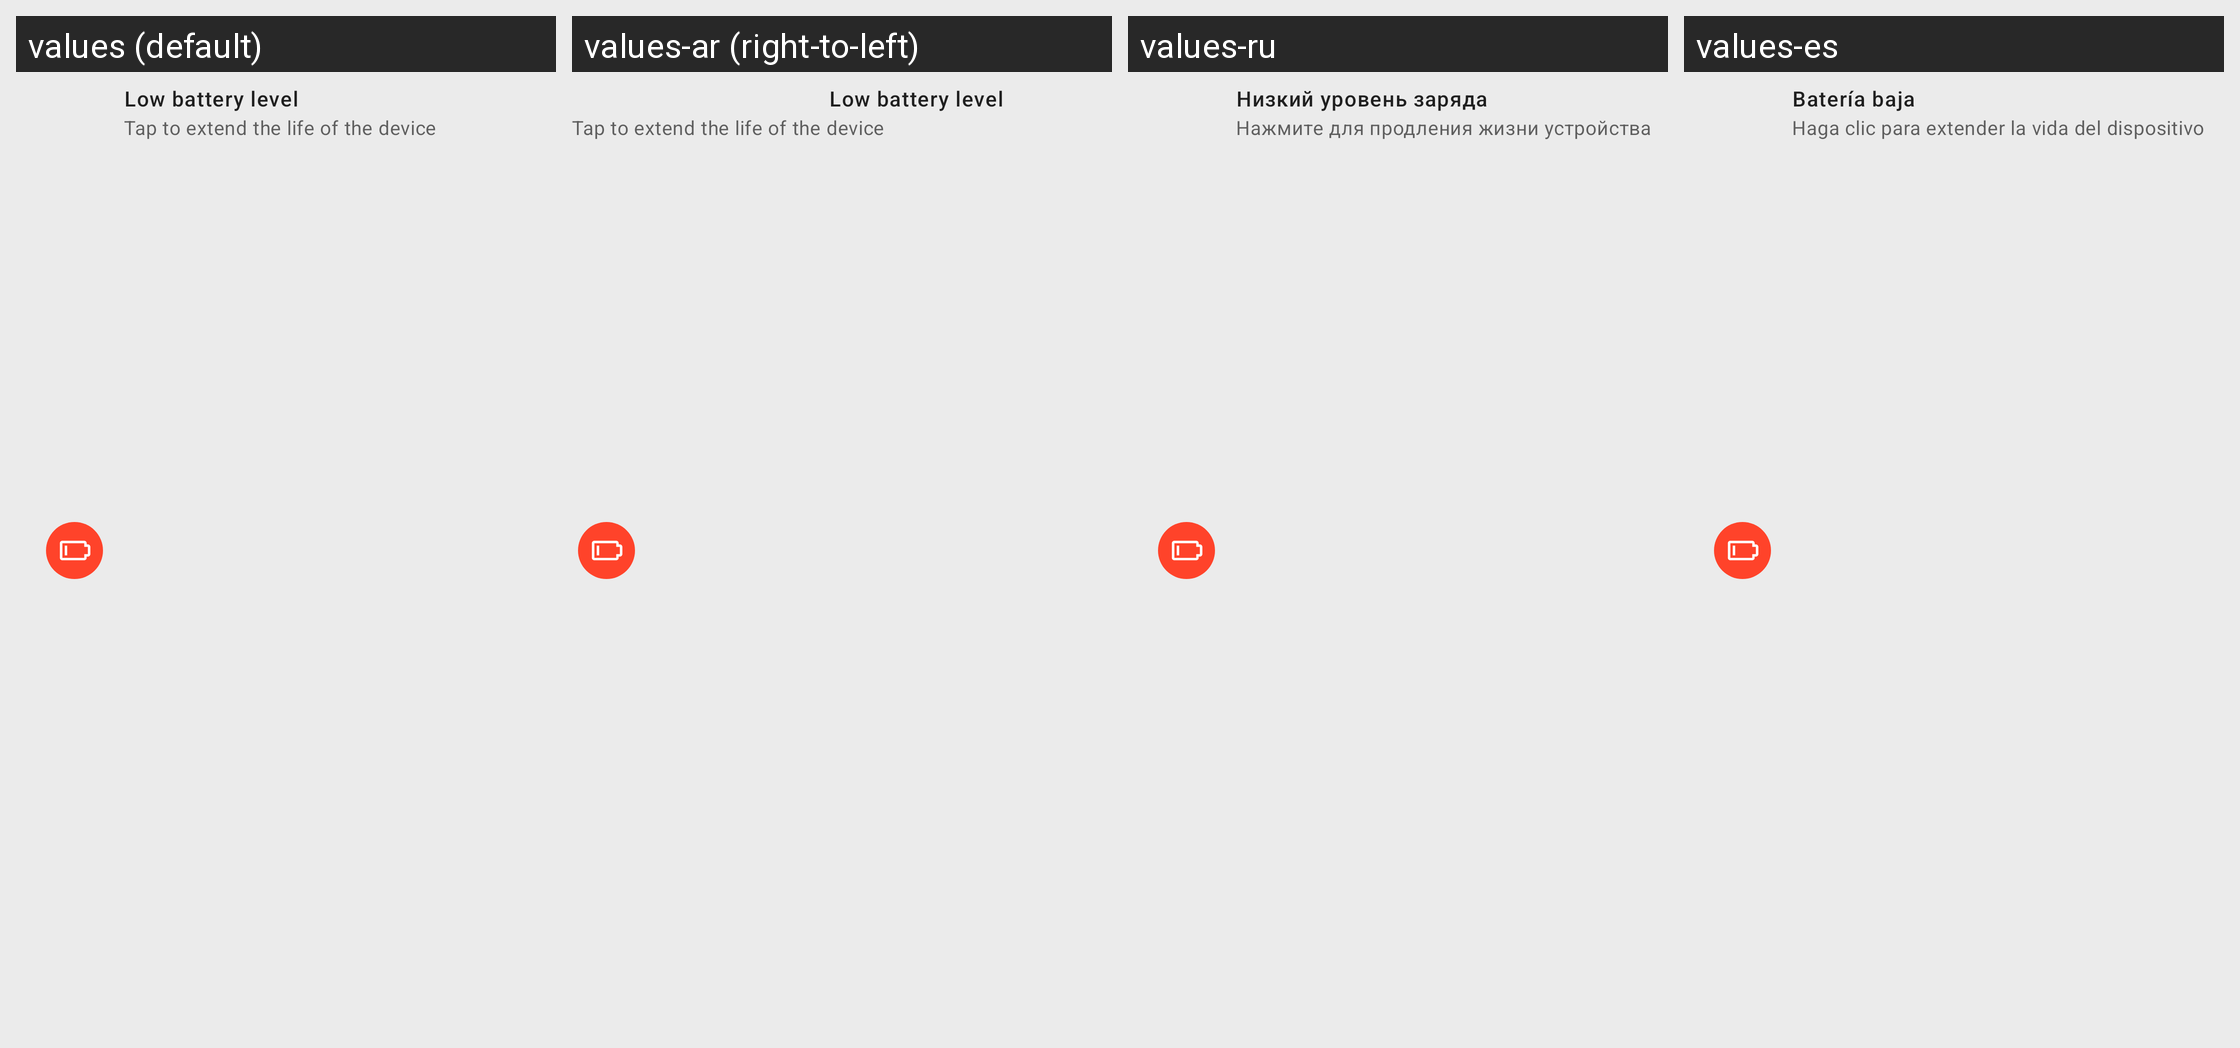

The Android screen above is rendered under several locales of the same app. Produce the string resources it draws, with the default and per-locale values.
Android screen res/layout/bat_notif_a.xml rendered under 4 locales, left to right: values (default), values-ar (right-to-left), values-ru, values-es. Device: Nexus 5 (rendered at 1080×1920; each locale shown at half size, 540×960, under a caption strip naming it); theme AppTheme.NoActionBar.
Other locales in the repository, not shown: values-bn, values-de, values-fa, values-fr, values-hi, values-it, values-iw, values-ja, values-ko, values-pt, values-th, values-tr, values-vi, values-zh.
Strings drawn on this screen, with the default value and each locale's value (text and hints the layout hard-codes, and strings that could not be matched under every locale, appear in the picture but are not listed):

notif_low_battery_notif
  values: Low battery level
  values-ar: Low battery level  [not translated; the default value is used]
  values-ru: Низкий уровень заряда
  values-es: Batería baja

notif_tap_to_extend
  values: Tap to extend the life of the device
  values-ar: Tap to extend the life of the device  [not translated; the default value is used]
  values-ru: Нажмите для продления жизни устройства
  values-es: Haga clic para extender la vida del dispositivo
